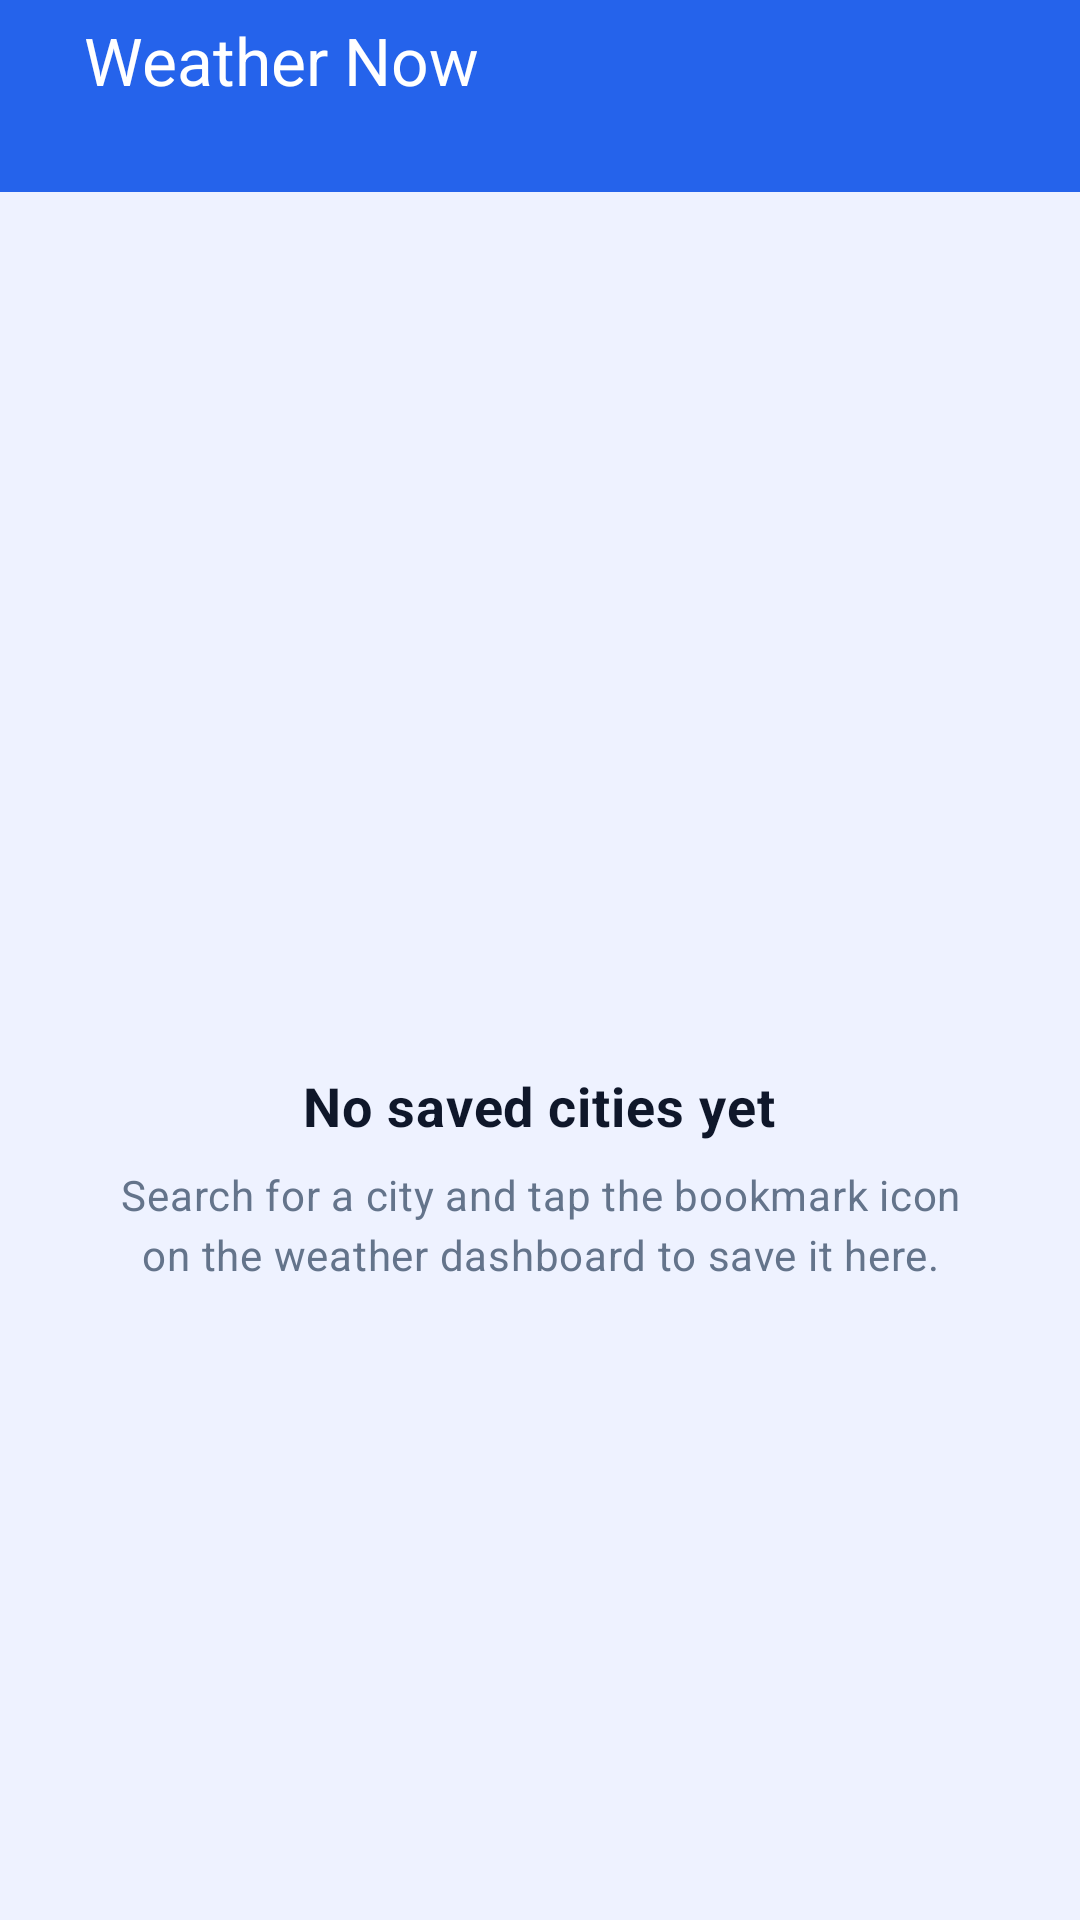

Write the Android layout XML for this screen, with the resource values it uses.
<!-- AndroidManifest.xml: application theme Theme.WeatherNow -->
<!-- res/layout/fragment_saved.xml -->
<?xml version="1.0" encoding="utf-8"?>
<RelativeLayout xmlns:android="http://schemas.android.com/apk/res/android"
    android:layout_width="match_parent"
    android:layout_height="match_parent"
    xmlns:app="http://schemas.android.com/apk/res-auto"
    android:background="?android:attr/windowBackground">

    <androidx.appcompat.widget.Toolbar
        android:id="@+id/toolbar"
        android:layout_width="match_parent"
        android:layout_height="wrap_content"
        android:background="?attr/colorPrimary"
        android:paddingBottom="24dp"
        android:paddingStart="24dp"
        android:paddingEnd="24dp"
        app:title="@string/app_name"
        app:titleTextColor="?attr/colorOnPrimary"
        app:titleTextAppearance="@style/TextAppearance.MyApp.HeadlineLarge"
        android:theme="@style/ThemeOverlay.Material3.Dark.ActionBar" />

    <LinearLayout
        android:layout_width="match_parent"
        android:layout_height="wrap_content"
        android:layout_centerInParent="true"
        android:gravity="center"
        android:orientation="vertical"
        android:padding="32dp">

        <ImageView
            android:layout_width="120dp"
            android:layout_height="120dp"
            android:background="@drawable/dot_background"
            android:backgroundTint="?attr/colorSurfaceVariant"
            android:layout_marginBottom="24dp"/>

        <TextView
            android:layout_width="wrap_content"
            android:layout_height="wrap_content"
            android:layout_marginBottom="8dp"
            android:text="@string/no_saved_cities"
            android:textColor="?attr/colorOnSurface"
            android:textSize="18sp"
            android:textStyle="bold"
            android:textAppearance="@style/TextAppearance.MyApp.Text" />

        <TextView
            android:layout_width="wrap_content"
            android:layout_height="wrap_content"
            android:gravity="center"
            android:text="@string/save_city_hint"
            android:textColor="?attr/colorOnSurfaceVariant"
            android:textSize="14sp"
            android:textAppearance="@style/TextAppearance.MyApp.Text" />

    </LinearLayout>

</RelativeLayout>
<!-- resources referenced by this layout -->
<resources>
  <string name="app_name">Weather Now</string>
  <string name="no_saved_cities">No saved cities yet</string>
  <string name="save_city_hint">Search for a city and tap the bookmark icon on the weather dashboard to save it here.</string>
  <style name="TextAppearance.MyApp.HeadlineLarge" parent="TextAppearance.Material3.HeadlineLarge">
  
          <item name="android:fontFamily">sans-serif-medium</item>
          <item name="android:textSize">22sp</item>
          <item name="android:textStyle">normal</item>
      </style>
  <style name="TextAppearance.MyApp.Text" parent="TextAppearance.Material3.BodyMedium">
  
          <item name="android:fontFamily">sans-serif</item>
          <item name="android:textSize">14sp</item>
      </style>
  <style name="Theme.WeatherNow" parent="Base.Theme.WeatherNow" />
  <style name="Base.Theme.WeatherNow" parent="Theme.Material3.DayNight.NoActionBar">
  
          
          <item name="colorPrimary">@color/colorPrimary</item>
          <item name="colorOnPrimary">@color/white</item>
  
          <item name="colorSecondary">@color/colorSecondary</item>
  
          
          <item name="android:windowBackground">@color/backgroundColor</item>
          <item name="colorSurface">@color/surface_light</item>
          <item name="colorSurfaceVariant">@color/surface_soft</item>
  
          
          <item name="colorOnSurface">@color/text_primary</item>
          <item name="colorOnSurfaceVariant">@color/text_secondary</item>
  
          <item name="android:textColorPrimary">@color/text_primary</item>
          <item name="android:textColorSecondary">@color/text_secondary</item>
  
          
          <item name="colorOutline">@color/border_light</item>
  
          
          <item name="colorError">@color/error_red</item>
  
          
          <item name="android:statusBarColor">@color/header_navy</item>
          <item name="android:windowLightStatusBar">false</item>
  
          <item name="android:navigationBarColor">@color/backgroundColor</item>
          <item name="android:windowLightNavigationBar">true</item>
  
          
          <item name="fontFamily">sans-serif</item>
  
      </style>
  <color name="colorPrimary">#2563EB</color>
  <color name="white">#FFFFFFFF</color>
  <color name="colorSecondary">#F59E0B</color>
  <color name="backgroundColor">#EEF2FF</color>
  <color name="surface_light">#FFFFFF</color>
  <color name="surface_soft">#F8FAFC</color>
  <color name="text_primary">#0F172A</color>
  <color name="text_secondary">#64748B</color>
  <color name="border_light">#D8E0ED</color>
  <color name="error_red">#EF4444</color>
  <color name="header_navy">#07182E</color>
</resources>
